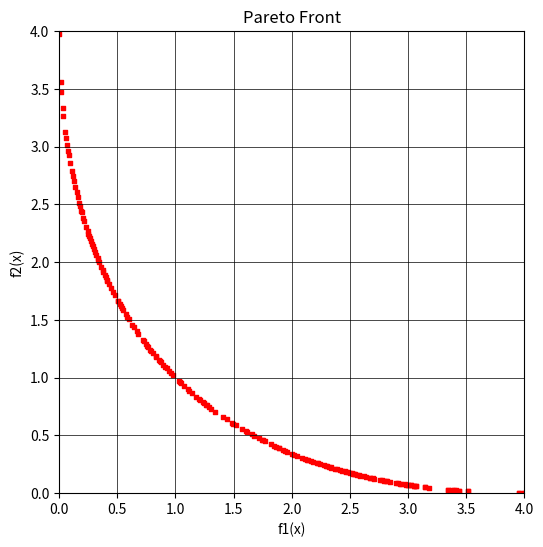

Recreate this plot in Python.
import random as rn
import numpy as np
import matplotlib.pyplot as plt

#------------------ Khởi tạo --------------------
def random_population(nv,n,lb,ub):
    pop=np.zeros((n, nv)) 
    for i in range(n):
        pop[i,:] = np.random.uniform(lb,ub)
    return pop
#-----------------------------------------------------------------------------
def crossover(pop, crossover_prob=0.6):
    n, nv = pop.shape 
    offspring = []
    for i in range(n // 2):
        if rn.random() < crossover_prob:  
            r1 = rn.randint(0, n - 1)
            r2 = rn.randint(0, n - 1)
            while r1 == r2:
                r2 = rn.randint(0, n - 1)
            child1 = (pop[r1] + pop[r2]) / 2
            child2 = (pop[r1] + pop[r2]) / 2
            offspring.append(child1)
            offspring.append(child2)
    return np.array(offspring) if len(offspring) > 0 else np.zeros((0, nv))
#-----------------------------------------------------------------------------
def mutation(pop, mutation_prob=0.05):
    n, nv = pop.shape 
    offspring = []
    for i in range(n): 
        if rn.random() < mutation_prob:  
            chromosome = pop[i].copy()
            chromosome[0] = rn.uniform(lb[0], ub[0])
            offspring.append(chromosome)
    return np.array(offspring) if len(offspring) > 0 else np.zeros((0, nv))
#-----------------------------------------------------------------------------
def local_search(pop, n, step_size):
    offspring = np.zeros((n, pop.shape[1]))
    for i in range(n):
        r1=np.random.randint(0,pop.shape[0] - 1)
        chromosome = pop[r1,:].copy()
        chromosome[0] += rn.uniform(-step_size, step_size)
        chromosome[0] = max(lb[0], min(ub[0], chromosome[0]))
        offspring[i,:] = chromosome
    return offspring
#-----------------------------------------------------------------------------
def evaluation(pop):
    fitness_values = np.zeros((pop.shape[0], 2))
    for i, chromosome in enumerate(pop):
        x = chromosome[0]
        fitness_values[i, 0] = x**2
        fitness_values[i, 1] = (x - 2)**2
    return fitness_values
#-----------------------------------------------------------------------------
def crowding_calculation(fitness_values):
    pop_size = len(fitness_values[:, 0])
    fitness_value_number = len(fitness_values[0, :])
    matrix_for_crowding = np.zeros((pop_size, fitness_value_number))
    normalize_fitness_values = (fitness_values - fitness_values.min(0))/np.ptp(fitness_values, axis=0)
    for i in range(fitness_value_number):
        crowding_results = np.zeros(pop_size)
        crowding_results[0] = 1 
        crowding_results[pop_size - 1] = 1 
        sorting_normalize_fitness_values = np.sort(normalize_fitness_values[:, i])
        sorting_normalized_values_index = np.argsort(normalize_fitness_values[:, i])
        crowding_results[1:pop_size - 1] = (sorting_normalize_fitness_values[2:pop_size] - sorting_normalize_fitness_values[:pop_size-2])
        re_sorting = np.argsort(sorting_normalized_values_index) 
        matrix_for_crowding[:, i] = crowding_results[re_sorting]
    crowding_distance = np.sum(matrix_for_crowding, axis=1) 
    return crowding_distance
#-----------------------------------------------------------------------------
def remove_using_crowding(fitness_values, number_solutions_needed):
    pop_index = np.arange(fitness_values.shape[0])
    crowding_distance = crowding_calculation(fitness_values)
    selected_pop_index = np.zeros((number_solutions_needed))
    for i in range(number_solutions_needed):
        pop_size = pop_index.shape[0]
        solution_1 = rn.randint(0, pop_size - 1)
        solution_2 = rn.randint(0, pop_size - 1)
        if crowding_distance[solution_1] >= crowding_distance[solution_2]:
            selected_pop_index[i] = pop_index[solution_1]
            pop_index = np.delete(pop_index, (solution_1), axis=0)  
            fitness_values = np.delete(fitness_values, (solution_1), axis=0) 
            crowding_distance = np.delete(crowding_distance, (solution_1), axis=0) 
        else:
            selected_pop_index[i] = pop_index[solution_2]
            pop_index = np.delete(pop_index, (solution_2), axis=0)
            fitness_values = np.delete(fitness_values, (solution_2), axis=0)
            crowding_distance = np.delete(crowding_distance, (solution_2), axis=0)
    selected_pop_index = np.asarray(selected_pop_index, dtype=int)
    return (selected_pop_index)
#-----------------------------------------------------------------------------
def pareto_front_finding(fitness_values, pop_index):
    pop_size = fitness_values.shape[0]
    pareto_front = np.ones(pop_size, dtype=bool) 
    for i in range(pop_size):
        for j in range(pop_size):
            if all(fitness_values[j] <= fitness_values[i]) and any(fitness_values[j] < fitness_values[i]):
                pareto_front[i] = 0  
                break  
    return pop_index[pareto_front]
#-----------------------------------------------------------------------------
def selection(pop, fitness_values, pop_size):
    pop_index_0 = np.arange(pop.shape[0])
    pop_index = np.arange(pop.shape[0])
    pareto_front_index = []
    while len(pareto_front_index) < pop_size:
        new_pareto_front = pareto_front_finding(fitness_values[pop_index_0, :], pop_index_0)
        total_pareto_size = len(pareto_front_index) + len(new_pareto_front)
        if total_pareto_size > pop_size:
            number_solutions_needed = pop_size - len(pareto_front_index)
            selected_solutions = (remove_using_crowding(fitness_values[new_pareto_front], number_solutions_needed))
            new_pareto_front = new_pareto_front[selected_solutions]
        pareto_front_index = np.hstack((pareto_front_index, new_pareto_front))
        remaining_index = set(pop_index) - set(pareto_front_index)
        pop_index_0 = np.array(list(remaining_index))
    selected_pop = pop[pareto_front_index.astype(int)]
    return selected_pop

#------------------ Tham số --------------------
nv = 1
lb = [-100]
ub = [100]
pop_size = 100
crossover_prob = 0.6
mutation_prob = 0.05
rate_local_search = 30
step_size = 0.02
pop = random_population(nv,pop_size,lb,ub)

#------------------ Lưu archive --------------------
archive = []

# Hàm lọc các điểm trong archive
def filter_pareto_front_using_crowding(archive, max_size=300):
    def euclidean_distance(point1, point2):
        return np.linalg.norm(point1 - point2)
    
    def crowding_distance(front):
        n = len(front)
        if n == 0:
            return np.array([])
        distances = np.zeros(n)
        for i in range(front.shape[1]):  
            sorted_idx = np.argsort(front[:, i])
            min_val = front[sorted_idx[0], i]
            max_val = front[sorted_idx[-1], i]
            distances[sorted_idx[0]] = distances[sorted_idx[-1]] = np.inf 
            for j in range(1, n - 1):
                distances[sorted_idx[j]] += (front[sorted_idx[j + 1], i] - front[sorted_idx[j - 1], i]) / (max_val - min_val)
        return distances

    filtered_archive = []
    for front in archive:
        if len(front) > max_size:
            dist = crowding_distance(front)
            sorted_idx = np.argsort(dist)[::-1]  
            front = front[sorted_idx[:max_size]]  
        filtered_archive.append(front)
    return filtered_archive

def limit_archive_size(archive, max_size=300):
    all_points = np.vstack(archive)
    fitness_values = evaluation(all_points)  

    crowding_distances = crowding_calculation(fitness_values)
    
    sorted_idx = np.argsort(crowding_distances)[::-1]
    selected_points = all_points[sorted_idx[:max_size]]

    filtered_archive = []
    current_start = 0
    for front in archive:
        front_size = len(front)
        selected_front = selected_points[current_start:current_start + front_size]
        filtered_archive.append(selected_front)
        current_start += front_size
    return filtered_archive


#------------------ Vòng lặp chính --------------------
for i in range(200):
    offspring_from_crossover = crossover(pop,crossover_prob)
    offspring_from_mutation = mutation(pop,mutation_prob)
    offspring_from_local_search = local_search(pop, rate_local_search, step_size)
    pop = np.vstack((pop, offspring_from_crossover, offspring_from_mutation, offspring_from_local_search))
    fitness_values = evaluation(pop)
    pop = selection(pop, fitness_values, pop_size)

    # Lưu Pareto front hiện tại vào archive
    fitness_values = evaluation(pop)
    index = np.arange(pop.shape[0]).astype(int)
    pareto_front_index = pareto_front_finding(fitness_values, index)
    pareto_front = fitness_values[pareto_front_index]
    archive.append(pareto_front)

    archive = limit_archive_size(archive, max_size=200)  

    print(f"iteration {i}")

#------------------ Kết quả cuối --------------------
fitness_values = evaluation(pop)
index = np.arange(pop.shape[0]).astype(int)
pareto_front_index = pareto_front_finding(fitness_values, index)
pop = pop[pareto_front_index, :]
fitness_values = fitness_values[pareto_front_index]

print("_________________")
print("Optimal solutions (x):")
print(pop) 
print("______________")
print("Fitness values:")
print("objective 1  objective 2")
print(fitness_values)

# ------------------ Kiểm tra số điểm được tô --------------------
total_points = sum([front.shape[0] for front in archive])
print(f"Tổng số điểm được tô trên đồ thị: {total_points}")

#------------------ Vẽ Pareto front hội tụ --------------------
plt.figure(figsize=(6, 6))
for front in archive:
    plt.scatter(front[:, 0], front[:, 1], s=10, color='red', marker='s')  

plt.xlabel('f1(x)')
plt.ylabel('f2(x)')
plt.grid(True, color='black', linewidth=0.5)
plt.title('Pareto Front')
plt.xlim(0, 4)     
plt.ylim(0, 4)     
plt.gca().set_facecolor('white')
plt.show()
